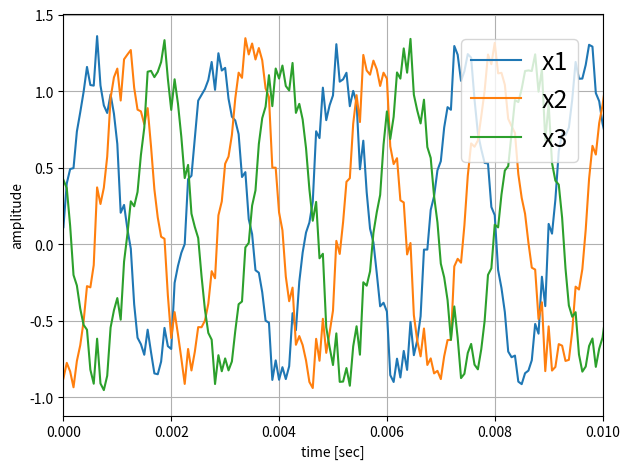

Generate this figure with matplotlib: (Note: this script raises an exception after producing the figure.)
import numpy as np
import matplotlib.pyplot as plt


# Function to adjust the amplitude of white noise to match the SNR
def adjust_snr(s, x, snr):
    return (x / np.sqrt(np.sum(x**2))) * np.sqrt(np.sum(s**2)) * 10 ** (-snr / 20)


A = 1  # 振幅
f = 440  # 周波数 Hz
sec = 1  # 信号の長さ s
sr = 16000  # サンプリング周波数 Hz

t = np.arange(sec * sr) / sr  # サンプリング点の生成
y = A * np.sin(2 * np.pi * f * t)  # 正弦波の生成
x = np.random.rand(round(sr))  # ホワイトノイズの生成
N = sr * sec
adj_x = adjust_snr(y, x, 10)

x_1 = y + adj_x
x_2 = np.zeros(N)
for n in range(N):
    x_2[n] = y[n - 10] + adj_x[n]
x_3 = np.zeros(N)
for n in range(N):
    x_3[n] = y[n - 20] + adj_x[n]

plt.plot(t, x_1, label="x1")
plt.plot(t, x_2, label="x2")
plt.plot(t, x_3, label="x3")
plt.xlabel("time [sec]")
plt.ylabel("amplitude")
plt.xlim(0, 0.01)
plt.legend(bbox_to_anchor=(1, 1), loc="upper right", borderaxespad=1, fontsize=18)
plt.grid()
plt.tight_layout()
plt.savefig("outputs/06.pdf")
plt.show()

print("success!")
